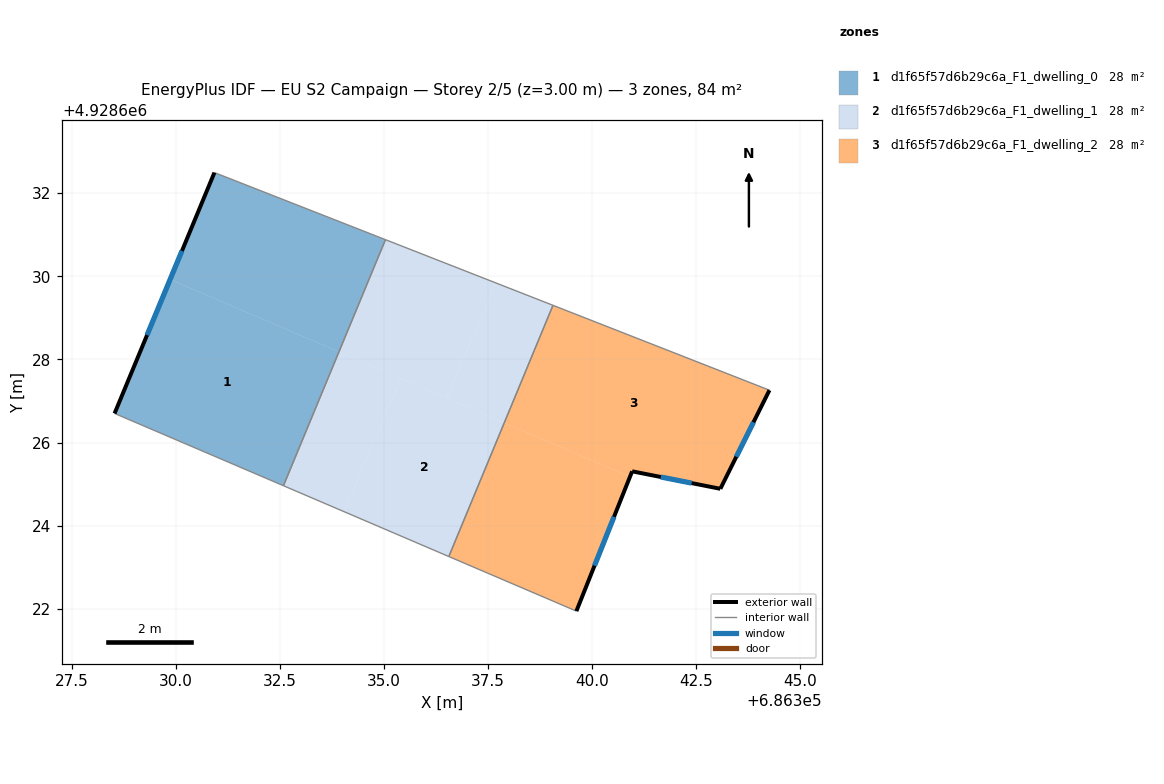
=== STOREY PLAN SPEC (per zone: floor XY polygon, exterior-wall plan segments, windows/doors) ===
zone 1: d1f65f57d6b29c6a_F1_dwelling_0  (28.0 m²)
  floor: (686332.58, 4928624.96) (686333.92, 4928628.18) (686329.86, 4928629.92) (686328.53, 4928626.70)
  floor: (686333.92, 4928628.18) (686335.04, 4928630.88) (686330.93, 4928632.49) (686329.86, 4928629.92)
  exterior wall: (686328.53, 4928626.70) – (686330.93, 4928632.49)  [6.3 m]
    window: (686329.31, 4928628.58) – (686330.15, 4928630.61)  [2.3 m²]
  interior walls: 3
zone 2: d1f65f57d6b29c6a_F1_dwelling_1  (28.0 m²)
  floor: (686336.50, 4928627.07) (686337.69, 4928629.84) (686335.04, 4928630.88) (686333.92, 4928628.18)
  floor: (686336.56, 4928623.26) (686337.89, 4928626.48) (686335.41, 4928627.54) (686334.04, 4928624.34)
  floor: (686337.89, 4928626.48) (686339.06, 4928629.30) (686337.69, 4928629.84) (686336.50, 4928627.07)
  floor: (686334.04, 4928624.34) (686335.41, 4928627.54) (686333.92, 4928628.18) (686332.58, 4928624.96)
  interior walls: 4
zone 3: d1f65f57d6b29c6a_F1_dwelling_2  (28.0 m²)
  floor: (686343.09, 4928624.89) (686344.27, 4928627.26) (686339.06, 4928629.30) (686337.89, 4928626.48) (686340.91, 4928625.18) (686340.97, 4928625.31)
  floor: (686339.63, 4928621.95) (686340.91, 4928625.18) (686337.89, 4928626.48) (686336.56, 4928623.26)
  exterior wall: (686340.97, 4928625.31) – (686339.63, 4928621.95)  [3.6 m]
    window: (686340.53, 4928624.22) – (686340.06, 4928623.04)  [1.3 m²]
  exterior wall: (686344.27, 4928627.26) – (686343.09, 4928624.89)  [2.6 m]
    window: (686343.88, 4928626.49) – (686343.47, 4928625.66)  [1.0 m²]
  exterior wall: (686343.09, 4928624.89) – (686340.97, 4928625.31)  [2.2 m]
    window: (686342.40, 4928625.03) – (686341.66, 4928625.17)  [0.8 m²]
  interior walls: 3

=== DERIVED (storey summary) ===
Building: EU S2 Campaign
Storey: 2 of 5  (floor level z = 3.00 m)
Storey gross floor area: 83.9 m²
Zones on this storey: 3
  - d1f65f57d6b29c6a_F1_dwelling_0: floor 28.0 m²; exterior wall 6.3 m (18.8 m²); 1 window(s) 2.3 m²; WWR 12.2%
  - d1f65f57d6b29c6a_F1_dwelling_1: floor 28.0 m²
  - d1f65f57d6b29c6a_F1_dwelling_2: floor 28.0 m²; exterior wall 8.4 m (25.3 m²); 3 window(s) 3.1 m²; WWR 12.2%
Zone adjacency (shared interzone walls):
  - d1f65f57d6b29c6a_F1_dwelling_0 ↔ d1f65f57d6b29c6a_F1_dwelling_1
  - d1f65f57d6b29c6a_F1_dwelling_1 ↔ d1f65f57d6b29c6a_F1_dwelling_2